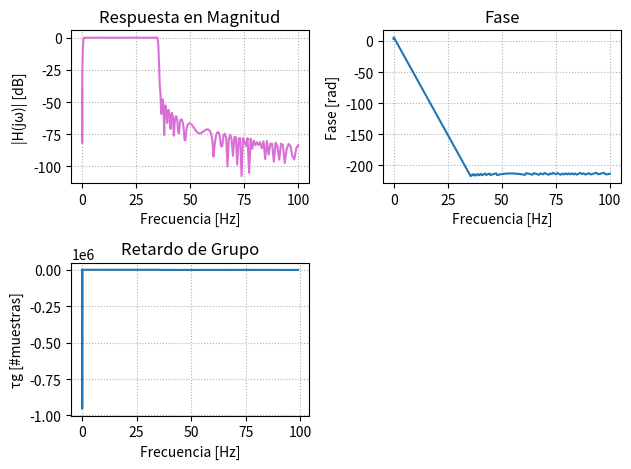

The matplotlib source for this figure: (Note: this script raises an exception after producing the figure.)
import numpy as np
from scipy import signal
import matplotlib.pyplot as plt
import scipy.io as sio

#%%

#Filtro digital  usando valores del ECG

fs = 1000 #Hz
wp = (0.8, 35) #frecuencia de corte (Hz)
ws = (0.1, 40) #frecuencia de stop (Hz) arriba de los 35 debe ser la segunda
#queremos q saque toda la frecuencia menor a 1 Hz (0.8)

alpha_p = 1/2 #atenuación de corte (db), alpha maxima en bp
alpha_s = 40/2 #atenuación de stop (db), alpha minima en bs

f_aprox="butter"
#f_aprox="cheby1"
#f_aprox="cheby2"
#f_aprox="cauer"

mi_sos = signal.iirdesign(wp=wp, ws= ws, gpass=alpha_p, gstop=alpha_s, analog=False, ftype=f_aprox, output='sos', fs = fs) #tiene polinomios de orden 2 (b0,b1,b2,a0,a1,a2) y de ornde de filtro N/2=38 (74 de orden)
#np.logspace(1,6,1000) = espacio logaritmicamente espaciado con 1000 espacios entre 10 a la 1 y 10 a la 6

w, h = signal.freqz_sos(mi_sos, worN=np.logspace(-2,1.9,1000), fs = fs)

phase = np.unwrap(np.angle(h)) #con unwrap evita la discontinuidad de fase (discontinuidad evitable)

w_rad = w / (fs/2) *np.pi
gd = -np.diff(phase)/np.diff(w_rad) #retardo de grupo

z, p, k = signal.sos2zpk(mi_sos)

# # Magnitud
# plt.subplot(2,2,1)
# plt.plot(w, 20*np.log10(abs(h)), label = f_aprox)
# plt.title('Respuesta en Magnitud')
# plt.xlabel('Frecuencia [Hz]')
# plt.ylabel('|H(jω)| [dB]')
# plt.grid(True, which='both', ls=':')

# # Fase
# plt.subplot(2,2,2)
# plt.plot(w, (phase), label = f_aprox)
# plt.title('Fase')
# plt.xlabel('Frecuencia [Hz]')
# plt.ylabel('Fase [rad]')
# plt.grid(True, which='both', ls=':')

# # Retardo de grupo
# plt.subplot(2,2,3)
# plt.plot(w[:-1], gd, label = f_aprox)
# plt.title('Retardo de Grupo')
# plt.xlabel('Frecuencia [Hz]')
# plt.ylabel('τg [#muestras]')
# plt.grid(True, which='both', ls=':')

# # Diagrama de polos y ceros
# plt.subplot(2,2,4)
# plt.plot(np.real(p), np.imag(p), 'x', markersize=10, label=f'{f_aprox}Polos')
# if len(z) > 0:
#     plt.plot(np.real(z), np.imag(z), 'o', markersize=10, fillstyle='none', label=f'{f_aprox}Ceros')
# plt.axhline(0, color='k', lw=0.5)
# plt.axvline(0, color='k', lw=0.5)
# plt.title('Diagrama de Polos y Ceros (plano s)')
# plt.xlabel('σ [rad/s]')
# plt.ylabel('jω [rad/s]')
# plt.legend()
# plt.grid(True)

# plt.tight_layout()
# plt.show()



# %%
    
#Diseño de FIIR con metodo de ventanas usando firwin2

wp = [0.8, 35] #frecuencia de corte (Hz)
ws = [0.1, 35.7] #frecuencia de stop (Hz) arriba de los 35 debe ser la segunda

frecuencias = np.sort(np.concatenate(((0, fs/2), wp, ws)))
deseado = [0, 0 , 1, 1, 0, 0] #es las respuesta deseada, debe ser un pasa banda
# [ws, ws, wp, wp, ws, ws]
cant_coef = 2000
retardo = (cant_coef - 1)//2

#para cuadrados minimos
cant_coef_ls = 2001
retardo_ls = (cant_coef - 1)//2

fir_win_rect = signal.firwin2(numtaps = cant_coef, freq = frecuencias, gain = deseado, nfreqs = int((np.ceil(np.sqrt(cant_coef))*2)**2 )-1 ,window = 'boxcar', fs = fs)
fir_win_rect = np.convolve(fir_win_rect, fir_win_rect)

#Cuadrados mínimos
# deseado_ls = [0, 0 , 1, 1, 0, 0]
W=[10, 1, 10] # es relativo al deseado, le ongo 1 a lo que quiero dejar igual
fir_win_ls = signal.firls(numtaps = cant_coef_ls, bands = frecuencias, weight = W, desired = deseado,  fs = fs)


# w, h = signal.freqz(b = fir_win_rect, worN=np.logspace(-2,2,1000),fs = fs)
w, h = signal.freqz(b = fir_win_ls, worN=np.logspace(-2,2,1000),fs = fs)
# w, h = signal.freqz(b = fir_win_rect, worN=np.logspace(-2,2,1000),fs = fs)

phase = np.unwrap(np.angle(h)) #con unwrap evita la discontinuidad de fase (discontinuidad evitable)

w_rad = w / (fs/2) *np.pi
gd = -np.diff(phase)/np.diff(w_rad) #retardo de grupo

# z, p, k = signal.sos2zpk(signal.tf2sos(b=fir_win_rect, a=1))

# Magnitud
plt.subplot(2,2,1)
plt.plot(w, 20*np.log10(abs(h)), label = f_aprox, color = 'orchid')
# plot_plantilla(filter_type = 'bandpass', fpass = wp, ripple = alpha_p*2, fstop = wp, )
plt.title('Respuesta en Magnitud')
plt.xlabel('Frecuencia [Hz]')
plt.ylabel('|H(jω)| [dB]')
plt.grid(True, which='both', ls=':')

# Fase
plt.subplot(2,2,2)
plt.plot(w, (phase), label = f_aprox)
plt.title('Fase')
plt.xlabel('Frecuencia [Hz]')
plt.ylabel('Fase [rad]')
plt.grid(True, which='both', ls=':')

# Retardo de grupo
plt.subplot(2,2,3)
plt.plot(w[:-1], gd, label = f_aprox)
plt.title('Retardo de Grupo')
plt.xlabel('Frecuencia [Hz]')
plt.ylabel('τg [#muestras]')
plt.grid(True, which='both', ls=':')

# # Diagrama de polos y ceros
# plt.subplot(2,2,4)
# plt.plot(np.real(p), np.imag(p), 'x', markersize=10, label=f'{f_aprox}Polos')
# if len(z) > 0:
#     plt.plot(np.real(z), np.imag(z), 'o', markersize=10, fillstyle='none', label=f'{f_aprox}Ceros')
# plt.axhline(0, color='k', lw=0.5)
# plt.axvline(0, color='k', lw=0.5)
# plt.title('Diagrama de Polos y Ceros (plano z)')
# plt.xlabel('σ [rad/s]')
# plt.ylabel('jω [rad/s]')
# plt.legend()
# plt.grid(True)

plt.tight_layout()
plt.show()




#%%

#Divido por 2 a los alfas pq con el filtfilt se va al doble de ripple sino (y doble de atenuación que es bueno eso) y asi podemos neutralizar la fase tranquilamente
mi_sos_butt = signal.iirdesign(wp=wp, ws= ws, gpass=alpha_p/2, gstop=alpha_s/2, analog=False, ftype="butter", output='sos', fs = fs)
mi_sos_cheby1 = signal.iirdesign(wp=wp, ws= ws, gpass=alpha_p/2, gstop=alpha_s/2, analog=False, ftype="cheby1", output='sos', fs = fs)
mi_sos_cheby2 = signal.iirdesign(wp=wp, ws= ws, gpass=alpha_p/2, gstop=alpha_s/2, analog=False, ftype="cheby2", output='sos', fs = fs)
mi_sos_cauer = signal.iirdesign(wp=wp, ws= ws, gpass=alpha_p/2, gstop=alpha_s/2, analog=False, ftype="cauer", output='sos', fs = fs)


#ECG
mat_struct = sio.loadmat('./ECG_TP4.mat')

ecg_one_lead = mat_struct['ecg_lead'].flatten()
N = len(ecg_one_lead)
cant_muestras = N


ecg_filt_butt = signal.sosfiltfilt(mi_sos_butt, ecg_one_lead)
# ecg_filt_cheby1 = signal.sosfiltfilt(mi_sos_cheby1, ecg_one_lead)
# ecg_filt_cheby2 = signal.sosfiltfilt(mi_sos_cheby2, ecg_one_lead)
# ecg_filt_cauer = signal.sosfiltfilt(mi_sos_cauer, ecg_one_lead)

ecg_filt_win = signal.lfilter(b = fir_win_rect, a = 1, x = ecg_one_lead)

plt.figure()
plt.plot(ecg_one_lead[:100000], label = 'ECG')
plt.plot(ecg_filt_butt[:100000], label = 'butter')
# plt.plot(ecg_filt_cauer[:100000], label = 'cauer')
# plt.plot(ecg_filt_cheby1[:100000], label = 'cheby1')
# plt.plot(ecg_filt_cheby2[:100000], label = 'cheby2')
plt.legend()

#################################
# Regiones de interés sin ruido #
#################################

cant_muestras = len(ecg_one_lead)

regs_interes = (
        [4000, 5500], # muestras
        [10e3, 11e3], # muestras
        )
 
for ii in regs_interes:
   
    # intervalo limitado de 0 a cant_muestras
    zoom_region = np.arange(np.max([0, ii[0]]), np.min([cant_muestras, ii[1]]), dtype='uint')
   
    plt.figure()
    plt.plot(zoom_region, ecg_one_lead[zoom_region], label='ECG', linewidth=2)
    plt.plot(zoom_region, ecg_filt_butt[zoom_region], label='Butterworth')
    plt.plot(zoom_region, ecg_filt_win[zoom_region + retardo], label='FIR Window')
   
    plt.title('ECG sin ruido desde ' + str(ii[0]) + ' to ' + str(ii[1]) )
    plt.ylabel('Adimensional')
    plt.xlabel('Muestras (#)')
   
    axes_hdl = plt.gca()
    axes_hdl.legend()
    axes_hdl.set_yticks(())
           
    plt.show()
 
#################################
# Regiones de interés con ruido #
#################################
 
regs_interes = (
        np.array([5, 5.2]) *60*fs, # minutos a muestras
        np.array([12, 12.4]) *60*fs, # minutos a muestras
        np.array([15, 15.2]) *60*fs, # minutos a muestras
        )
 
for ii in regs_interes:
   
    # intervalo limitado de 0 a cant_muestras
    zoom_region = np.arange(np.max([0, ii[0]]), np.min([cant_muestras, ii[1]]), dtype='uint')
   
    plt.figure()
    plt.plot(zoom_region, ecg_one_lead[zoom_region], label='ECG', linewidth=2)
    plt.plot(zoom_region, ecg_filt_butt[zoom_region], label='Butterworth')
    plt.plot(zoom_region, ecg_filt_win[zoom_region + retardo], label='FIR Window')
   
    plt.title('ECG con ruido desde ' + str(ii[0]) + ' to ' + str(ii[1]) )
    plt.ylabel('Adimensional')
    plt.xlabel('Muestras (#)')
   
    axes_hdl = plt.gca()
    axes_hdl.legend()
    axes_hdl.set_yticks(())
           
    plt.show()
    
    
    
    







